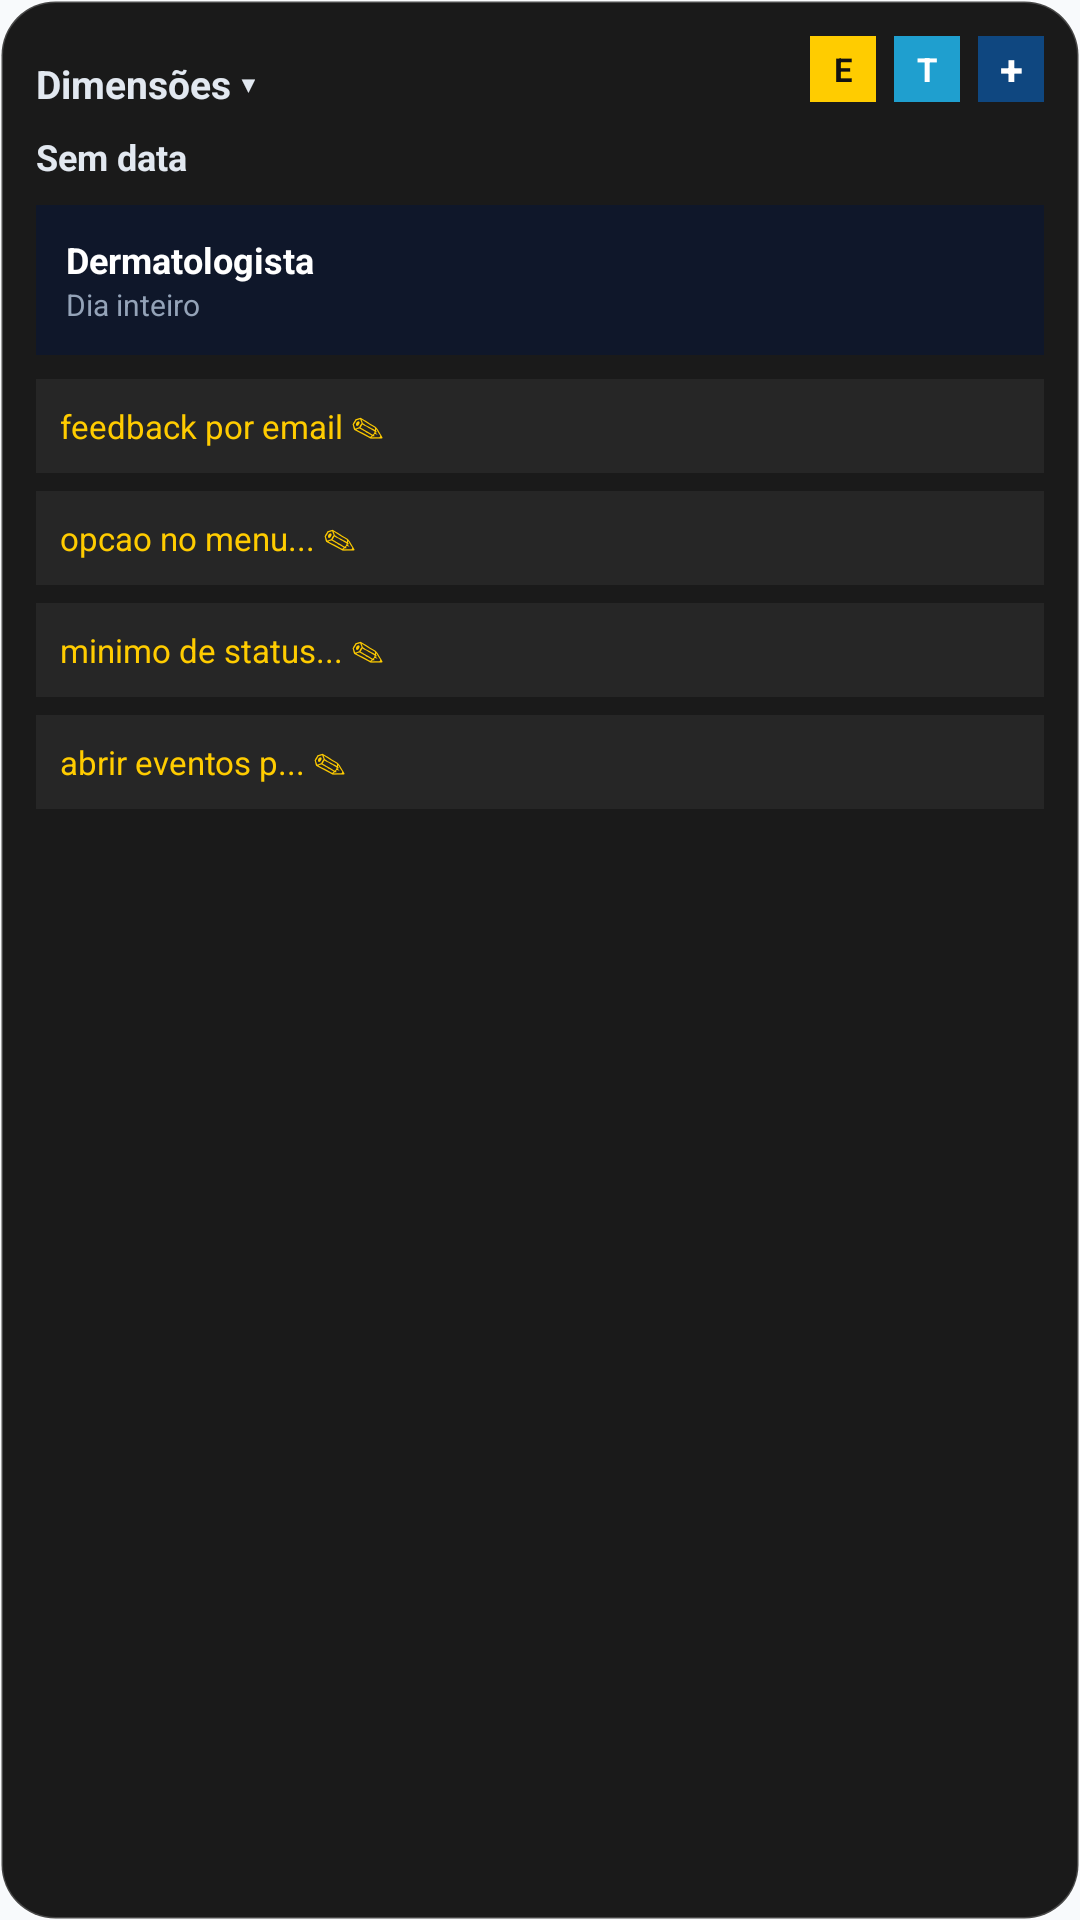

Produce the Android XML layout that renders to this screen, including the resource entries it uses.
<!-- AndroidManifest.xml: application theme AppTheme.NoActionBar -->
<!-- res/layout/hub_agenda_widget.xml -->
<?xml version="1.0" encoding="utf-8"?>
<LinearLayout xmlns:android="http://schemas.android.com/apk/res/android"
    android:id="@+id/widget_agenda_root"
    android:layout_width="match_parent"
    android:layout_height="match_parent"
    android:orientation="vertical"
    android:background="@drawable/widget_bg"
    android:padding="12dp">

    
    <RelativeLayout
        android:layout_width="match_parent"
        android:layout_height="wrap_content"
        android:paddingBottom="10dp">

        <TextView
            android:layout_width="wrap_content"
            android:layout_height="wrap_content"
            android:layout_alignParentStart="true"
            android:layout_centerVertical="true"
            android:text="Dimensões ▾"
            android:textColor="#E2E8F0"
            android:textSize="13sp"
            android:textStyle="bold" />

        <LinearLayout
            android:layout_width="wrap_content"
            android:layout_height="wrap_content"
            android:layout_alignParentEnd="true"
            android:orientation="horizontal"
            android:gravity="center_vertical">

            <TextView
                android:layout_width="22dp"
                android:layout_height="22dp"
                android:background="#FFCC00"
                android:gravity="center"
                android:text="E"
                android:textColor="#121212"
                android:textSize="11sp"
                android:textStyle="bold"
                android:layout_marginEnd="6dp" />

            <TextView
                android:layout_width="22dp"
                android:layout_height="22dp"
                android:background="#1F9FCF"
                android:gravity="center"
                android:text="T"
                android:textColor="#FFFFFF"
                android:textSize="11sp"
                android:textStyle="bold"
                android:layout_marginEnd="6dp" />

            <TextView
                android:layout_width="22dp"
                android:layout_height="22dp"
                android:background="#0F4780"
                android:gravity="center"
                android:text="+"
                android:textColor="#FFFFFF"
                android:textSize="14sp"
                android:textStyle="bold" />
        </LinearLayout>
    </RelativeLayout>

    
    <LinearLayout
        android:layout_width="match_parent"
        android:layout_height="0dp"
        android:layout_weight="1"
        android:orientation="vertical">

        <TextView
            android:layout_width="wrap_content"
            android:layout_height="wrap_content"
            android:text="Sem data"
            android:textColor="#E2E8F0"
            android:textSize="12sp"
            android:textStyle="bold"
            android:paddingBottom="8dp" />

        
        <LinearLayout
            android:layout_width="match_parent"
            android:layout_height="wrap_content"
            android:orientation="vertical"
            android:background="#0F172A"
            android:padding="10dp"
            android:layout_marginBottom="8dp">
            <TextView
                android:layout_width="wrap_content"
                android:layout_height="wrap_content"
                android:text="Dermatologista"
                android:textColor="#FFFFFF"
                android:textSize="12sp"
                android:textStyle="bold" />
            <TextView
                android:layout_width="wrap_content"
                android:layout_height="wrap_content"
                android:text="Dia inteiro"
                android:textColor="#94A3B8"
                android:textSize="10sp" />
        </LinearLayout>

        
        <TextView
            android:layout_width="match_parent"
            android:layout_height="wrap_content"
            android:text="feedback por email ✎"
            android:textColor="#FFCC00"
            android:textSize="11sp"
            android:background="#262626"
            android:padding="8dp"
            android:layout_marginBottom="6dp" />

        
        <TextView
            android:layout_width="match_parent"
            android:layout_height="wrap_content"
            android:text="opcao no menu... ✎"
            android:textColor="#FFCC00"
            android:textSize="11sp"
            android:background="#262626"
            android:padding="8dp"
            android:layout_marginBottom="6dp" />

        
        <TextView
            android:layout_width="match_parent"
            android:layout_height="wrap_content"
            android:text="minimo de status... ✎"
            android:textColor="#FFCC00"
            android:textSize="11sp"
            android:background="#262626"
            android:padding="8dp"
            android:layout_marginBottom="6dp" />

        
        <TextView
            android:layout_width="match_parent"
            android:layout_height="wrap_content"
            android:text="abrir eventos p... ✎"
            android:textColor="#FFCC00"
            android:textSize="11sp"
            android:background="#262626"
            android:padding="8dp" />
    </LinearLayout>

</LinearLayout>
<!-- resources referenced by this layout -->
<resources>
  <!-- drawable widget_bg (drawable) -->
  <?xml version="1.0" encoding="utf-8"?>
  <shape xmlns:android="http://schemas.android.com/apk/res/android" android:shape="rectangle">
      <solid android:color="#1A1A1A" />
      <corners android:radius="18dp" />
      <stroke android:width="1dp" android:color="#33FFFFFF" />
  </shape>
  <style name="AppTheme.NoActionBar" parent="Theme.AppCompat.DayNight.NoActionBar">
          <item name="colorPrimary">@color/colorPrimary</item>
          <item name="colorPrimaryDark">@color/colorPrimaryDark</item>
          <item name="colorAccent">@color/colorAccent</item>
          <item name="windowActionBar">false</item>
          <item name="windowNoTitle">true</item>
          <item name="android:windowBackground">@color/windowBackground</item>
          <item name="android:background">@null</item>
      </style>
  <color name="colorPrimary">#0F4780</color>
  <color name="colorPrimaryDark">#0F4780</color>
  <color name="colorAccent">#FFCC00</color>
  <color name="windowBackground">#F8FAFC</color>
</resources>
